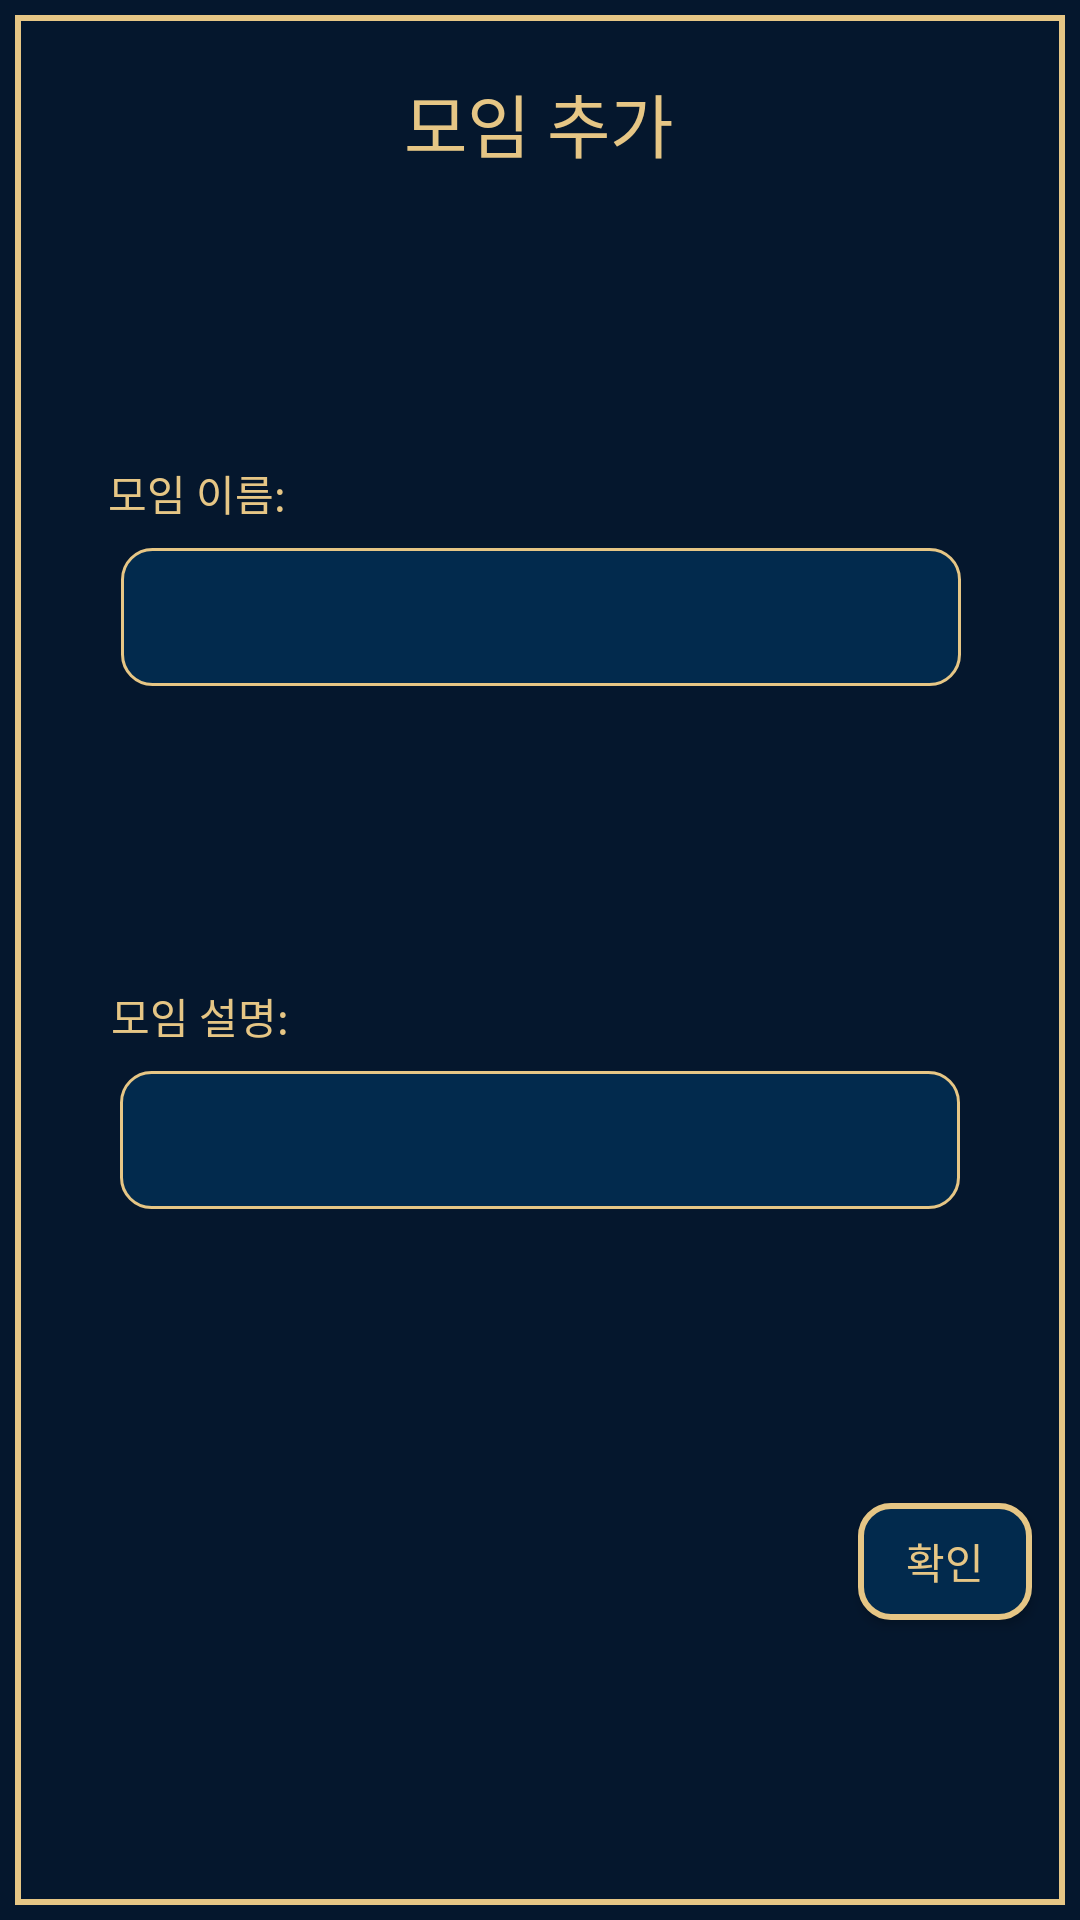

Layout XML and referenced resources for this Android screen:
<!-- AndroidManifest.xml: application theme Theme.More_close -->
<!-- res/layout/popup_addteam.xml -->
<?xml version="1.0" encoding="utf-8"?>
<androidx.constraintlayout.widget.ConstraintLayout xmlns:android="http://schemas.android.com/apk/res/android"
    xmlns:app="http://schemas.android.com/apk/res-auto"
    xmlns:tools="http://schemas.android.com/tools"
    android:layout_width="match_parent"
    android:layout_height="match_parent"
    android:background="@drawable/popup">


    <TextView
        android:id="@+id/textView12"
        android:layout_width="wrap_content"
        android:layout_height="wrap_content"
        android:layout_marginTop="24dp"
        android:text="모임 추가"
        android:textSize="23dp"
        app:layout_constraintEnd_toEndOf="parent"
        app:layout_constraintHorizontal_bias="0.498"
        app:layout_constraintStart_toStartOf="parent"
        app:layout_constraintTop_toTopOf="parent" />

    <EditText
        android:id="@+id/editTextTextPersonName2"
        android:layout_width="280dp"
        android:layout_height="46dp"
        android:layout_marginStart="62dp"
        android:layout_marginEnd="62dp"
        android:layout_marginBottom="13dp"
        android:background="@drawable/edittext_border"
        android:ems="10"
        android:inputType="textPersonName"
        android:textColor="@color/yellow"
        app:layout_constraintBottom_toTopOf="@+id/button6"
        app:layout_constraintEnd_toEndOf="parent"
        app:layout_constraintStart_toStartOf="parent"
        app:layout_constraintTop_toBottomOf="@+id/editTextTextPersonName4"
        android:paddingLeft="16dp"/>

    <TextView
        android:id="@+id/textView17"
        android:layout_width="wrap_content"
        android:layout_height="wrap_content"
        android:layout_marginStart="37dp"
        android:layout_marginBottom="8dp"
        android:text="모임 설명:"
        app:layout_constraintBottom_toTopOf="@+id/editTextTextPersonName2"
        app:layout_constraintStart_toStartOf="parent" />

    <TextView
        android:id="@+id/textView16"
        android:layout_width="wrap_content"
        android:layout_height="wrap_content"
        android:layout_marginStart="36dp"
        android:layout_marginBottom="8dp"
        android:text="모임 이름:"
        app:layout_constraintBottom_toTopOf="@+id/editTextTextPersonName4"
        app:layout_constraintStart_toStartOf="parent" />

    <EditText
        android:id="@+id/editTextTextPersonName4"
        android:layout_width="280dp"
        android:layout_height="46dp"
        android:layout_marginStart="62dp"
        android:layout_marginTop="40dp"
        android:layout_marginEnd="62dp"
        android:layout_marginBottom="43dp"
        android:background="@drawable/edittext_border"
        android:ems="10"
        android:inputType="textPersonName"
        android:textColor="@color/yellow"
        app:layout_constraintBottom_toTopOf="@+id/editTextTextPersonName2"
        app:layout_constraintEnd_toEndOf="parent"
        app:layout_constraintHorizontal_bias="0.497"
        app:layout_constraintStart_toStartOf="parent"
        app:layout_constraintTop_toBottomOf="@+id/textView12"
        android:paddingLeft="16dp"/>

    <Button
        android:id="@+id/button6"
        android:layout_width="58dp"
        android:layout_height="39dp"
        android:layout_marginEnd="16dp"
        android:layout_marginBottom="15dp"
        android:background="@drawable/button01"
        android:text="확인"
        app:layout_constraintBottom_toBottomOf="parent"
        app:layout_constraintEnd_toEndOf="parent"
        app:layout_constraintTop_toBottomOf="@+id/editTextTextPersonName2" />

</androidx.constraintlayout.widget.ConstraintLayout>
<!-- resources referenced by this layout -->
<resources>
  <color name="yellow">#E6C685</color>
  <!-- drawable button01 (drawable) -->
  <?xml version="1.0" encoding="utf-8"?>
  <shape xmlns:android="http://schemas.android.com/apk/res/android"
      android:shape="rectangle">
      <solid android:color="#022a4d" />
      <stroke
          android:width="2dp"
          android:color="#E6C685" />
      <corners
          android:radius="10dp" />
  </shape>
  <!-- drawable edittext_border (drawable) -->
  <?xml version="1.0" encoding="utf-8"?>
  <shape xmlns:android="http://schemas.android.com/apk/res/android">
      <stroke
          android:width="1dp"
          android:color="#E6C685" />
      <corners
          android:radius="10dp" />
      <solid
          android:color="#022a4d" />
  </shape>
  <!-- drawable popup (drawable) -->
  <?xml version="1.0" encoding="utf-8"?>
  <layer-list xmlns:android="http://schemas.android.com/apk/res/android">
      <item>
          <shape android:shape="rectangle">
              <solid android:color="#05172D"/> 
              <stroke
                  android:width="2dp"
                  android:color="#05172D"/> 
          </shape>
      </item>
      <item android:top="5dp" android:bottom="5dp" android:left="5dp" android:right="5dp">
          <shape android:shape="rectangle">
              <solid android:color="#00000000"/> 
              <stroke
                  android:width="2dp"
                  android:color="#E6C685"/> 
          </shape>
      </item>
  </layer-list>
  <style name="Theme.More_close" parent="Theme.AppCompat.DayNight.DarkActionBar">
          
          <item name="colorPrimary">@color/purple_500</item>
          <item name="colorPrimaryVariant">@color/purple_700</item>
          <item name="colorOnPrimary">@color/white</item>
          
          <item name="colorSecondary">@color/teal_200</item>
          <item name="colorSecondaryVariant">@color/teal_700</item>
          <item name="colorOnSecondary">@color/black</item>
          
          <item name="android:statusBarColor">?attr/colorPrimaryVariant</item>
          
          <item name="windowActionBar">false</item>
          <item name="windowNoTitle">true</item>
  
          <item name="android:windowBackground">@drawable/splash</item>
  =======
          
          
          <item name="android:textColor">@color/yellow</item>
  &gt;&gt;&gt;&gt;&gt;&gt;&gt; f14ea03dcd2946889697a66926791cdf511ea7d9
      </style>
  <color name="purple_500">#354459</color>
  <color name="purple_700">#FF3700B3</color>
  <color name="white">#FFFFFFFF</color>
  <color name="teal_200">#FF03DAC5</color>
  <color name="teal_700">#FF018786</color>
  <color name="black">#FF000000</color>
  <!-- drawable splash (drawable) -->
  <?xml version="1.0" encoding="utf-8"?>
  <layer-list xmlns:android="http://schemas.android.com/apk/res/android">
      <item android:drawable="@android:color/white" />
      <item>
          <bitmap
              android:src="@drawable/background_main"
              android:gravity="center"/>
      </item>
  </layer-list>
  <!-- drawable background_main: png bitmap (drawable, 75367 bytes) -->
</resources>
